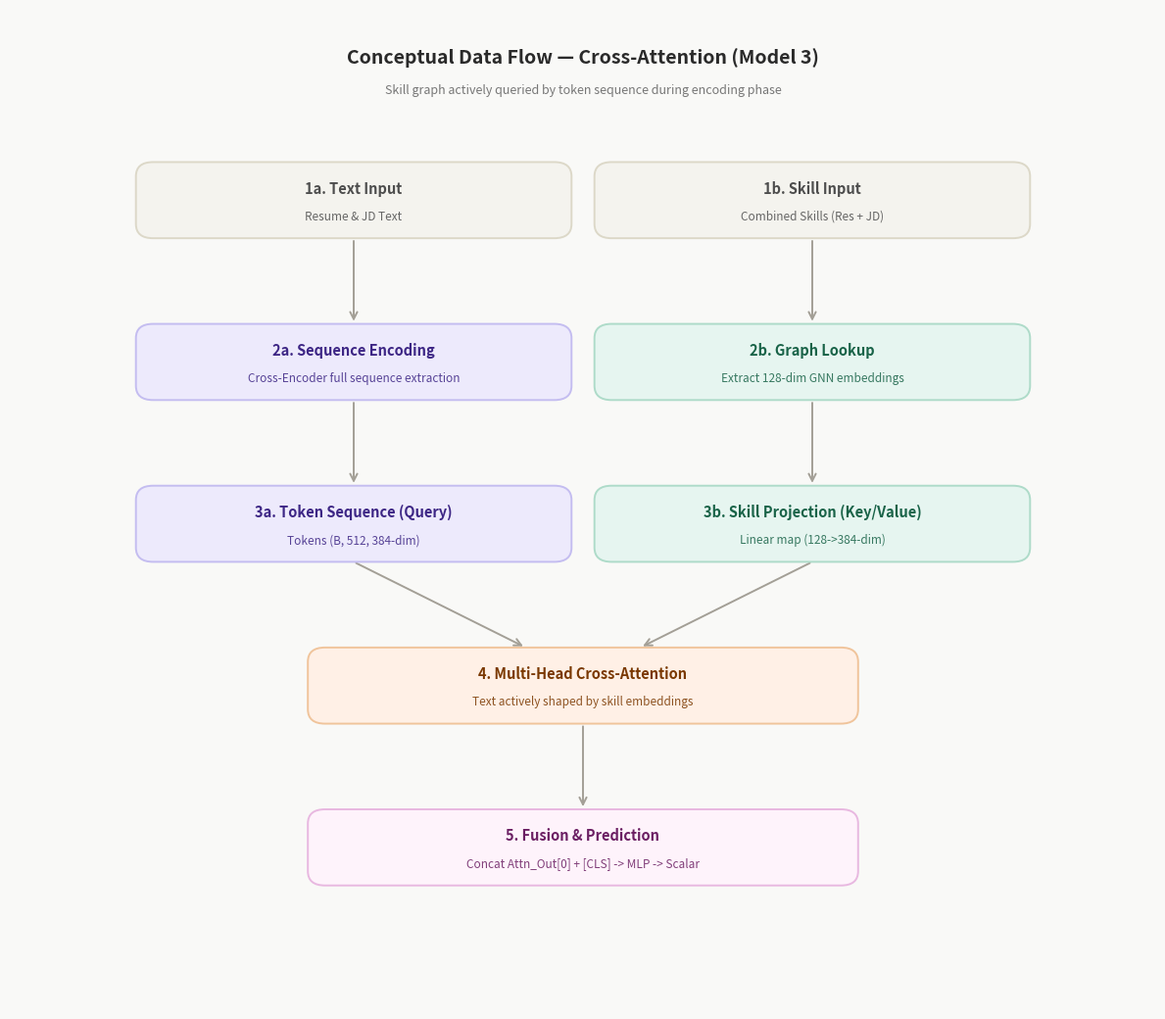

Source code (Python):
import matplotlib.pyplot as plt
from matplotlib.patches import FancyBboxPatch

#  Canvas 
fig, ax = plt.subplots(figsize=(12, 10.5))
ax.set_xlim(0, 100)
ax.set_ylim(0, 105)
ax.axis('off')
fig.patch.set_facecolor('#f9f9f7')
ax.set_facecolor('#f9f9f7')
plt.rcParams['font.family'] = 'sans-serif'

#  Palette 
C_INPUT = ('#f4f3ee', '#dcd8c8', '#4d4d4d')
C_TEXT  = ('#edeafc', '#c4bdf0', '#3d2685')
C_GRAPH = ('#e6f5f0', '#aedbc9', '#196348')
C_ATTN  = ('#fff0e6', '#f0c49b', '#7a3800')
C_MLP   = ('#fef3fb', '#e8b8e0', '#6b1f63')
C_FINAL = ('#fcf1db', '#e8cc97', '#735012')
LINE    = '#a39f96'
MONO    = {'fontfamily': 'monospace'}

#  Helpers 
def box(x, y, w, h, title, sub=None, theme=C_INPUT, title_size=10.5, sub_size=8.5, linespacing=1.2):
    fc, ec, tc = theme
    ax.add_patch(FancyBboxPatch(
        (x - w/2, y - h/2), w, h,
        boxstyle='round,pad=0.0,rounding_size=1.5',
        facecolor=fc, edgecolor=ec, linewidth=1.4, zorder=3))
    if sub:
        ax.text(x, y + h * 0.15, title, ha='center', va='center',
                fontsize=title_size, fontweight='bold', color=tc, zorder=4)
        ax.text(x, y - h * 0.22, sub, ha='center', va='center',
                fontsize=sub_size, color=tc, alpha=0.85, zorder=4, linespacing=linespacing)
    else:
        ax.text(x, y, title, ha='center', va='center',
                fontsize=title_size, fontweight='bold', color=tc, zorder=4)

def arrow(x1, y1, x2, y2, ls='-', lw=1.4, color=LINE, label=None, label_size=8, label_pos=0.5):
    ax.annotate('', xy=(x2, y2), xytext=(x1, y1),
                arrowprops=dict(arrowstyle='->', color=color,
                                lw=lw, linestyle=ls, mutation_scale=13), zorder=2)
    if label:
        lx = x1 + (x2 - x1) * label_pos
        ly = y1 + (y2 - y1) * label_pos
        ax.text(lx, ly, label, ha='center', va='center', fontsize=label_size, color=color, zorder=5, **MONO, bbox=dict(facecolor='#f9f9f7', edgecolor='none', pad=1))

#  Title 
ax.text(50, 100, "Conceptual Data Flow — Cross-Attention (Model 3)", ha='center', va='center',
        fontsize=14, fontweight='bold', color='#2a2a2a')
ax.text(50, 96.5, "Skill graph actively queried by token sequence during encoding phase",
        ha='center', va='center', fontsize=9, color='#777777')

#  Flow Diagram 
b_w = 38
b_h = 8

# Level 1: Inputs
box(30, 85, b_w, b_h, "1a. Text Input", "Resume & JD Text", C_INPUT)
box(70, 85, b_w, b_h, "1b. Skill Input", "Combined Skills (Res + JD)", C_INPUT)

arrow(30, 81, 30, 72)
arrow(70, 81, 70, 72)

# Level 2: Processing Base
box(30, 68, b_w, b_h, "2a. Sequence Encoding", "Cross-Encoder full sequence extraction", C_TEXT)
box(70, 68, b_w, b_h, "2b. Graph Lookup", "Extract 128-dim GNN embeddings", C_GRAPH)

arrow(30, 64, 30, 55)
arrow(70, 64, 70, 55)

# Level 3: Dimensionality & Prep
box(30, 51, b_w, b_h, "3a. Token Sequence (Query)", "Tokens (B, 512, 384-dim)", C_TEXT)
box(70, 51, b_w, b_h, "3b. Skill Projection (Key/Value)", "Linear map (128->384-dim)", C_GRAPH)

# Convergence to Attention
arrow(30, 47, 45, 38)
arrow(70, 47, 55, 38)

# Level 4: Cross-Attention
box(50, 34, 48, b_h, "4. Multi-Head Cross-Attention", "Text actively shaped by skill embeddings", C_ATTN)

arrow(50, 30, 50, 21)

# Level 5: Fusion & Output
box(50, 17, 48, b_h, "5. Fusion & Prediction", "Concat Attn_Out[0] + [CLS] -> MLP -> Scalar", C_MLP)

#  Save 
plt.tight_layout()
plt.savefig('arch_3_conceptual_flow.png', dpi=200, bbox_inches='tight', facecolor=fig.get_facecolor())
print("Saved -> arch_3_conceptual_flow.png")
